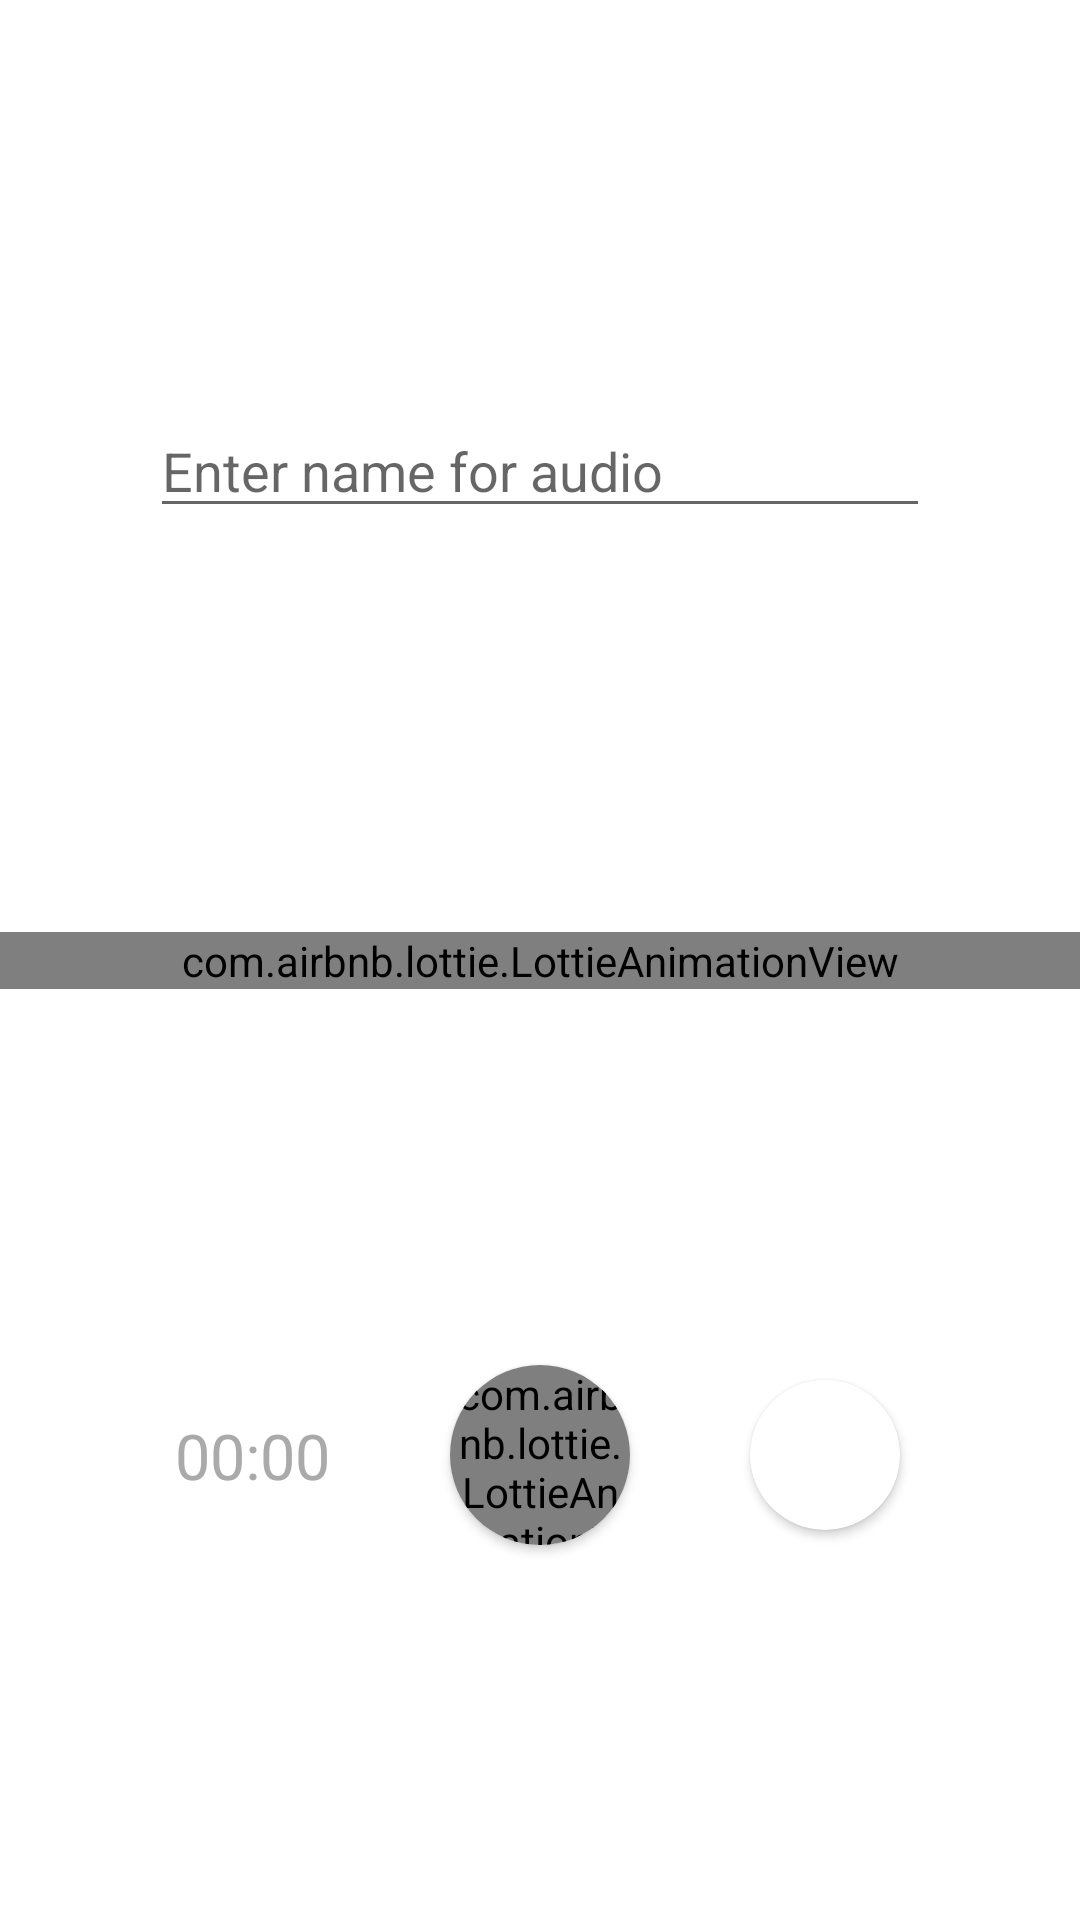

Here is an Android app screen rendered from its layout file. Give the layout XML and the strings, colors and styles it references.
<!-- AndroidManifest.xml: application theme Theme.RecorderBBR -->
<!-- res/layout/fragment_recorder.xml -->
<?xml version="1.0" encoding="utf-8"?>
<androidx.constraintlayout.widget.ConstraintLayout
    xmlns:android="http://schemas.android.com/apk/res/android"
    xmlns:tools="http://schemas.android.com/tools"
    android:layout_width="match_parent"
    android:layout_height="match_parent"
    xmlns:app="http://schemas.android.com/apk/res-auto"
    tools:context=".fragments.RecorderFragment"
    android:id="@+id/layout_record">



    <EditText
        android:id="@+id/editText_name"
        android:layout_width="match_parent"
        android:layout_height="wrap_content"
        android:hint="@string/enter_name_for_audio"
        android:maxEms="20"
        app:layout_constraintBottom_toTopOf="@+id/animationView"
        app:layout_constraintTop_toTopOf="parent"
        android:layout_marginEnd="50dp"
        android:layout_marginStart="50dp"/>


    <com.airbnb.lottie.LottieAnimationView
        android:id="@+id/animationView"
        android:layout_width="match_parent"
        android:layout_height="wrap_content"
        app:layout_constraintBottom_toBottomOf="parent"
        app:layout_constraintDimensionRatio="w,1:2"
        app:layout_constraintEnd_toEndOf="parent"
        app:layout_constraintStart_toStartOf="parent"
        app:layout_constraintTop_toTopOf="parent"
        app:lottie_autoPlay="false"
        app:lottie_loop="true"
        app:lottie_rawRes="@raw/wave" />


    <androidx.cardview.widget.CardView
        android:id="@+id/cardView_record"
        android:layout_width="60dp"
        android:layout_height="60dp"
        android:clickable="true"
        android:elevation="10dp"
        android:focusable="true"
        android:foreground="?android:attr/selectableItemBackground"
        app:cardCornerRadius="30dp"
        app:layout_constraintBottom_toBottomOf="parent"
        app:layout_constraintEnd_toEndOf="parent"
        app:layout_constraintStart_toStartOf="parent"
        app:layout_constraintTop_toBottomOf="@+id/animationView">

        <com.airbnb.lottie.LottieAnimationView
            android:id="@+id/play"
            android:layout_width="match_parent"
            android:layout_height="match_parent"
            app:lottie_autoPlay="false"
            app:lottie_loop="false"
            app:lottie_rawRes="@raw/play_pause"
            />

    </androidx.cardview.widget.CardView>

    <TextView
        android:id="@+id/txt_save"
        android:layout_width="wrap_content"
        android:layout_height="wrap_content"
        app:layout_constraintEnd_toEndOf="@+id/cardView_record"
        app:layout_constraintStart_toStartOf="@+id/cardView_record"
        app:layout_constraintTop_toBottomOf="@+id/cardView_record"
        android:layout_marginTop="5dp"
        android:text="@string/save"
        android:visibility="gone"/>


    <androidx.cardview.widget.CardView
        android:id="@+id/pause"
        android:layout_width="50dp"
        android:layout_height="50dp"
        android:elevation="10dp"
        app:cardCornerRadius="25dp"
        app:layout_constraintBottom_toBottomOf="@+id/cardView_record"
        app:layout_constraintStart_toEndOf="@+id/cardView_record"
        app:layout_constraintTop_toTopOf="@+id/cardView_record"
        android:layout_marginStart="40dp"
        android:clickable="true"
        android:focusable="true"
        android:foreground="?android:attr/selectableItemBackground">

        <ImageView
            android:layout_width="match_parent"
            android:layout_height="match_parent"
            android:src="@drawable/ic_pause"
            android:padding="7dp"/>

    </androidx.cardview.widget.CardView>

    <TextView
        android:id="@+id/txt_pause"
        android:layout_width="wrap_content"
        android:layout_height="wrap_content"
        android:text="@string/pause"
        app:layout_constraintEnd_toEndOf="@+id/pause"
        app:layout_constraintStart_toStartOf="@+id/pause"
        app:layout_constraintTop_toBottomOf="@+id/pause"
        android:layout_marginTop="5dp"
        android:visibility="gone"
        android:textSize="12sp"/>

    <Chronometer
        android:id="@+id/timer"
        android:layout_width="wrap_content"
        android:layout_height="wrap_content"
        android:textColor="@android:color/darker_gray"
        android:textSize="21sp"
        app:layout_constraintBottom_toBottomOf="@+id/cardView_record"
        app:layout_constraintEnd_toStartOf="@+id/cardView_record"
        app:layout_constraintTop_toTopOf="@+id/cardView_record"
        android:layout_marginEnd="40dp"/>

</androidx.constraintlayout.widget.ConstraintLayout>
<!-- resources referenced by this layout -->
<resources>
  <string name="enter_name_for_audio">Enter name for audio</string>
  <string name="pause">Pause/Resume</string>
  <string name="save">Save</string>
  <style name="Theme.RecorderBBR" parent="Theme.MaterialComponents.DayNight.DarkActionBar">
          
          <item name="colorPrimary">@color/primary</item>
          <item name="colorPrimaryVariant">@color/blue</item>
          <item name="colorOnPrimary">@color/white</item>
          
          <item name="colorSecondary">@color/primary</item>
          <item name="colorSecondaryVariant">@color/blue</item>
          <item name="colorOnSecondary">@color/black</item>
          
          <item name="android:statusBarColor" tools:targetApi="l">?attr/colorPrimaryVariant</item>
          
      </style>
  <color name="primary">#64b5f6</color>
  <color name="blue">#2286c3</color>
  <color name="white">#FFFFFFFF</color>
  <color name="black">#FF000000</color>
</resources>
